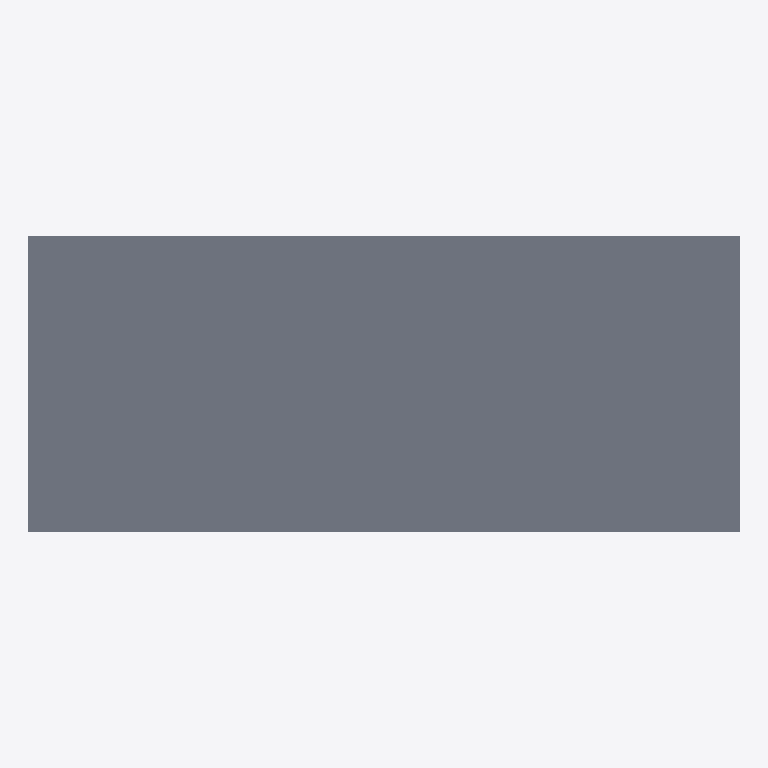
Plan cut of the same IFC building model at storey 'Superstructure' (level 0.00 m, cut at 1.40 m), seen from above with north up, elements coloured by IFC class: 1 slab (grey). Cut surfaces are drawn darker.
Extent 25.0 m × 10.4 m × 1.6 m (x, y, z). Storeys (1): Superstructure at 0.00 m. Elements (211): 108 IfcPlate, 102 IfcMember, 1 IfcSlab.

HEADER;
FILE_DESCRIPTION(('ViewDefinition [CoordinationView]'),'2;1');
FILE_NAME('','2026-06-10T15:57:03',(''),(''),'IfcOpenShell 0.8.0','IfcOpenShell 0.8.0','');
FILE_SCHEMA(('IFC4'));
ENDSEC;
DATA;
#15=IFCPROJECT('0nDDij0JbDrv32ItuxvGru',#9,'Osdag Plate Girder Bridge',$,$,$,$,(#3),#14);
#21=IFCSITE('1zNDEwkMz0SvufKyjDUTsS',#9,'Default Site',$,$,#20,$,$,$,$,$,$,$,$);
#23=IFCBUILDING('1uumVB_3bEG8lqeRjB3QUy',#9,'Bridge Structure',$,$,#22,$,$,$,$,$,$);
#25=IFCBUILDINGSTOREY('2fMU0vDBXAhvcZAPl7GCAQ',#9,'Superstructure',$,$,#24,$,$,$,$);
#5424=IFCSLAB('3fj5s4NbrCK9IbHhuII5GQ',#9,'Deck Slab',$,$,#5423,#5422,$,$);
ENDSEC;
